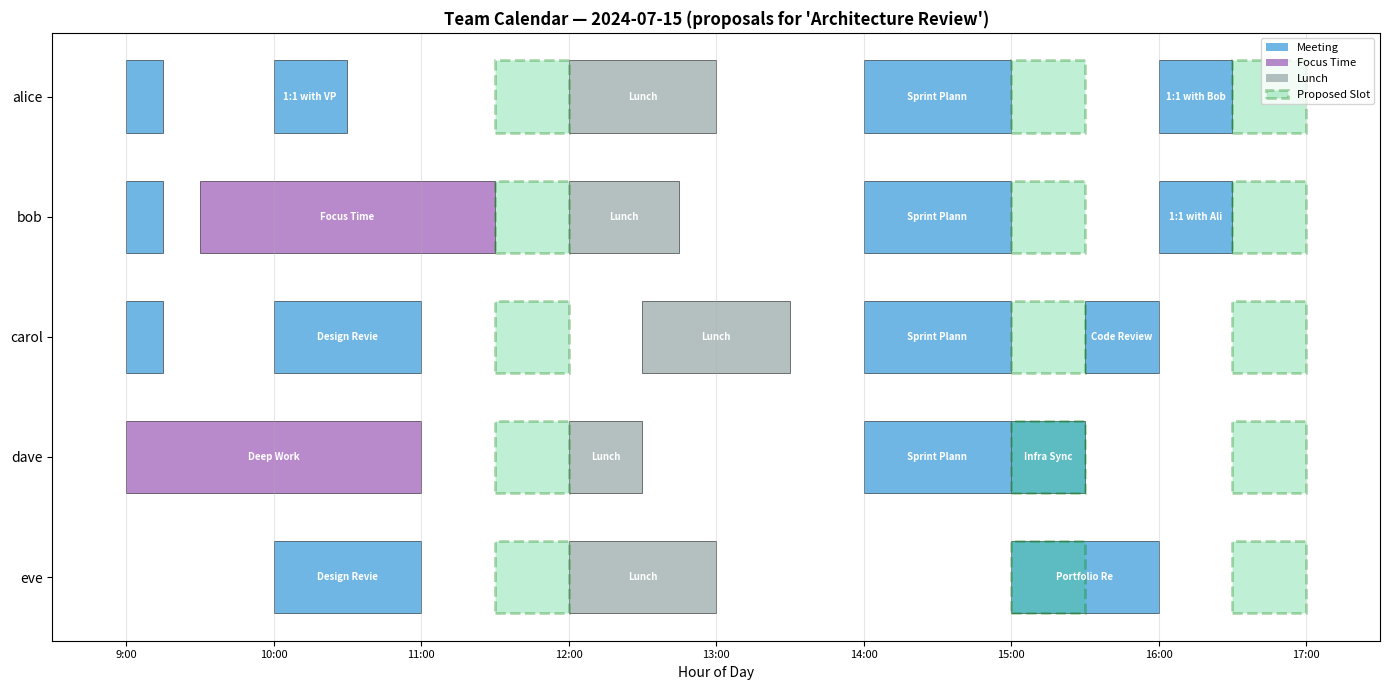
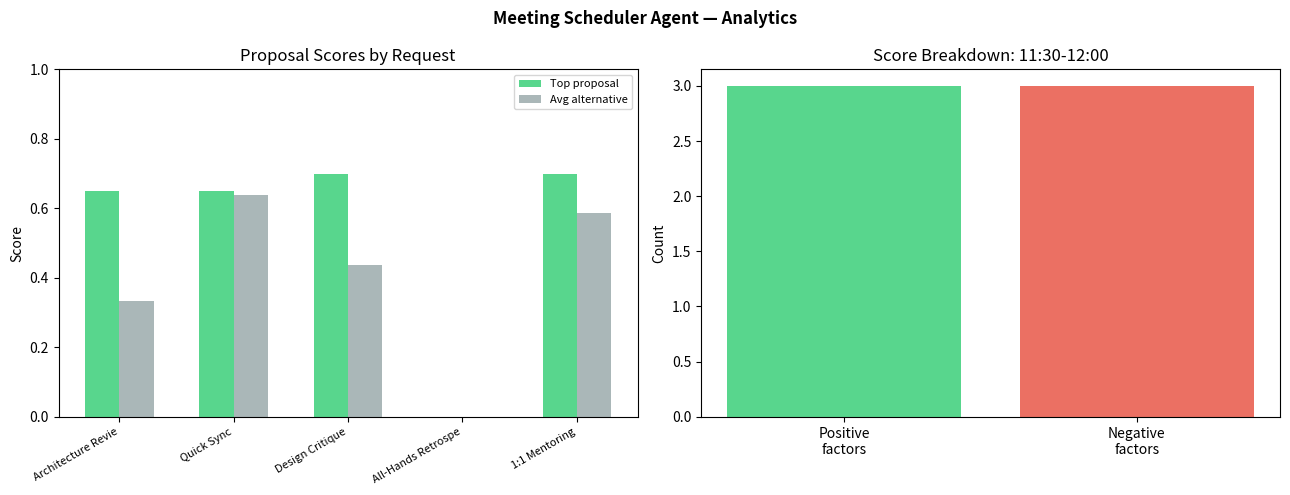
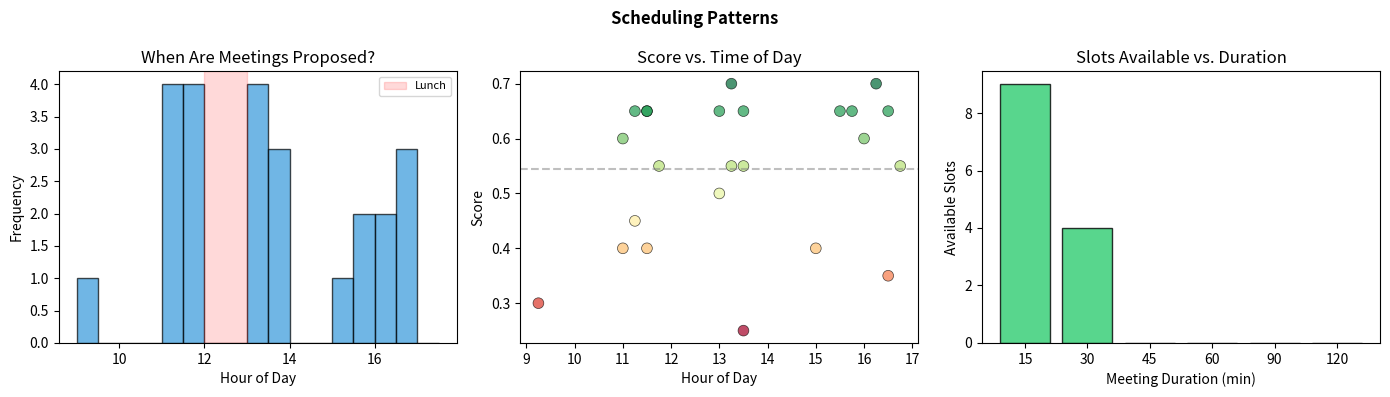

The script that saved these images, in order:
!pip install -q pandas numpy matplotlib seaborn

import json
import re
from collections import defaultdict
from dataclasses import asdict, dataclass, field
from datetime import date, datetime, time, timedelta
from enum import Enum
from pathlib import Path
from typing import Any, Optional

import matplotlib.pyplot as plt
import matplotlib.dates as mdates
import numpy as np
import pandas as pd
import seaborn as sns

SEED = 42
np.random.seed(SEED)

PROJECT_DIR = Path.cwd()
ARTIFACT_DIR = PROJECT_DIR / "artifacts"
ARTIFACT_DIR.mkdir(exist_ok=True)

print(f"Project dir:  {PROJECT_DIR}")
print(f"Artifact dir: {ARTIFACT_DIR}")

class Priority(Enum):
    CRITICAL = "critical"     # Must happen today
    HIGH = "high"             # This week
    NORMAL = "normal"         # Flexible
    LOW = "low"               # Optional / can be async

    def __str__(self):
        return self.value


class SlotPreference(Enum):
    MORNING = "morning"       # 09:00–12:00
    AFTERNOON = "afternoon"   # 13:00–17:00
    ANY = "any"

    def __str__(self):
        return self.value


@dataclass
class TimeBlock:
    """A contiguous block of time."""
    start: datetime
    end: datetime
    label: str = ""

    @property
    def duration_minutes(self) -> int:
        return int((self.end - self.start).total_seconds() / 60)

    def overlaps(self, other: "TimeBlock") -> bool:
        return self.start < other.end and other.start < self.end

    def contains(self, dt: datetime) -> bool:
        return self.start <= dt < self.end

    def __repr__(self):
        return (f"TimeBlock({self.start.strftime('%H:%M')}-"
                f"{self.end.strftime('%H:%M')} {self.label!r})")


@dataclass
class CalendarEvent:
    """An event on someone's calendar."""
    event_id: str
    title: str
    start: datetime
    end: datetime
    attendees: list[str] = field(default_factory=list)
    is_recurring: bool = False
    can_reschedule: bool = False

    @property
    def duration_minutes(self) -> int:
        return int((self.end - self.start).total_seconds() / 60)

    def to_block(self) -> TimeBlock:
        return TimeBlock(self.start, self.end, self.title)


@dataclass
class SchedulingRequest:
    """A request to schedule a meeting."""
    title: str
    duration_minutes: int
    participants: list[str]
    target_date: date
    priority: Priority = Priority.NORMAL
    preference: SlotPreference = SlotPreference.ANY
    buffer_minutes: int = 10          # Buffer between meetings
    earliest_hour: int = 9            # Working hours start
    latest_hour: int = 17             # Working hours end
    avoid_lunch: bool = True          # Avoid 12:00-13:00


@dataclass
class SlotProposal:
    """A proposed meeting slot with a score."""
    start: datetime
    end: datetime
    score: float                      # 0.0-1.0
    reasons: list[str]                # Why this score
    conflicts: list[str]              # Any soft conflicts

    @property
    def duration_minutes(self) -> int:
        return int((self.end - self.start).total_seconds() / 60)

    def to_dict(self) -> dict:
        return {
            "start": self.start.isoformat(),
            "end": self.end.isoformat(),
            "duration_minutes": self.duration_minutes,
            "score": round(self.score, 2),
            "reasons": self.reasons,
            "conflicts": self.conflicts,
        }


@dataclass
class BookingResult:
    """Result of a confirmed booking."""
    success: bool
    event_id: str
    title: str
    start: datetime
    end: datetime
    attendees: list[str]
    message: str


print("Data model loaded.")
print(f"  Priority options:    {[p.value for p in Priority]}")
print(f"  Preference options:  {[p.value for p in SlotPreference]}")

class MockCalendar:
    """Mocked calendar service supporting multiple users.

    Stores events per user.  Provides the same read/write interface
    a real calendar API would expose.
    """

    def __init__(self):
        self._calendars: dict[str, list[CalendarEvent]] = defaultdict(list)
        self._next_id = 1

    # ── Read operations ──

    def get_events(self, user: str, target_date: date) -> list[CalendarEvent]:
        """Get all events for a user on a specific date."""
        return [
            e for e in self._calendars[user]
            if e.start.date() == target_date
        ]

    def get_busy_blocks(self, user: str, target_date: date) -> list[TimeBlock]:
        """Get busy time blocks for a user on a date."""
        events = self.get_events(user, target_date)
        return [e.to_block() for e in events]

    def is_free(self, user: str, start: datetime, end: datetime) -> bool:
        """Check if a user is free during a time range."""
        query = TimeBlock(start, end)
        for event in self._calendars[user]:
            if event.to_block().overlaps(query):
                return False
        return True

    def get_all_users(self) -> list[str]:
        """List all users with calendars."""
        return list(self._calendars.keys())

    # ── Write operations ──

    def add_event(self, user: str, title: str,
                  start: datetime, end: datetime,
                  attendees: list[str] = None,
                  is_recurring: bool = False,
                  can_reschedule: bool = False) -> CalendarEvent:
        """Add an event to a user's calendar."""
        event = CalendarEvent(
            event_id=f"EVT-{self._next_id:04d}",
            title=title,
            start=start,
            end=end,
            attendees=attendees or [],
            is_recurring=is_recurring,
            can_reschedule=can_reschedule,
        )
        self._calendars[user].append(event)
        self._next_id += 1
        return event

    def book_meeting(self, title: str, start: datetime, end: datetime,
                     participants: list[str]) -> BookingResult:
        """Book a meeting on all participants' calendars.

        This is the agent's write action — it modifies calendar state.
        """
        # Double-check all participants are free
        for user in participants:
            if not self.is_free(user, start, end):
                return BookingResult(
                    success=False, event_id="", title=title,
                    start=start, end=end, attendees=participants,
                    message=f"Conflict: {user} is not free "
                            f"{start.strftime('%H:%M')}-{end.strftime('%H:%M')}",
                )

        # Book on all calendars
        event_id = f"EVT-{self._next_id:04d}"
        for user in participants:
            self.add_event(user, title, start, end, attendees=participants)

        return BookingResult(
            success=True, event_id=event_id, title=title,
            start=start, end=end, attendees=participants,
            message=f"Meeting booked: {title} "
                    f"{start.strftime('%H:%M')}-{end.strftime('%H:%M')} "
                    f"with {', '.join(participants)}",
        )

    # ── Inspection ──

    def print_calendar(self, user: str, target_date: date):
        """Pretty-print a user's calendar for a date."""
        events = sorted(self.get_events(user, target_date),
                        key=lambda e: e.start)
        print(f"  Calendar for {user} on {target_date}:")
        if not events:
            print("    (empty)")
        for e in events:
            print(f"    {e.start.strftime('%H:%M')}-{e.end.strftime('%H:%M')}  "
                  f"{e.title} ({e.duration_minutes}min)")

    def print_all(self, target_date: date):
        """Print all calendars for a date."""
        for user in sorted(self._calendars.keys()):
            self.print_calendar(user, target_date)
            print()


calendar = MockCalendar()
print("MockCalendar initialized.")

TARGET_DATE = date(2024, 7, 15)  # A Monday


def dt(hour: int, minute: int = 0) -> datetime:
    """Shorthand for creating datetime on TARGET_DATE."""
    return datetime.combine(TARGET_DATE, time(hour, minute))


# ── Alice: Engineering Manager ──
calendar.add_event("alice", "Team Standup",      dt(9, 0),  dt(9, 15),  ["alice", "bob", "carol"], is_recurring=True)
calendar.add_event("alice", "1:1 with VP Eng",   dt(10, 0), dt(10, 30), ["alice"])
calendar.add_event("alice", "Lunch",             dt(12, 0), dt(13, 0),  ["alice"])
calendar.add_event("alice", "Sprint Planning",   dt(14, 0), dt(15, 0),  ["alice", "bob", "carol", "dave"])
calendar.add_event("alice", "1:1 with Bob",      dt(16, 0), dt(16, 30), ["alice", "bob"])

# ── Bob: Senior Engineer ──
calendar.add_event("bob", "Team Standup",        dt(9, 0),  dt(9, 15),  ["alice", "bob", "carol"], is_recurring=True)
calendar.add_event("bob", "Focus Time",          dt(9, 30), dt(11, 30), ["bob"], can_reschedule=True)
calendar.add_event("bob", "Lunch",               dt(12, 0), dt(12, 45), ["bob"])
calendar.add_event("bob", "Sprint Planning",     dt(14, 0), dt(15, 0),  ["alice", "bob", "carol", "dave"])
calendar.add_event("bob", "1:1 with Alice",      dt(16, 0), dt(16, 30), ["alice", "bob"])

# ── Carol: Frontend Engineer ──
calendar.add_event("carol", "Team Standup",      dt(9, 0),  dt(9, 15),  ["alice", "bob", "carol"], is_recurring=True)
calendar.add_event("carol", "Design Review",     dt(10, 0), dt(11, 0),  ["carol", "eve"])
calendar.add_event("carol", "Lunch",             dt(12, 30), dt(13, 30), ["carol"])
calendar.add_event("carol", "Sprint Planning",   dt(14, 0), dt(15, 0),  ["alice", "bob", "carol", "dave"])
calendar.add_event("carol", "Code Review",       dt(15, 30), dt(16, 0), ["carol", "bob"])

# ── Dave: Backend Engineer ──
calendar.add_event("dave", "Deep Work",          dt(9, 0),  dt(11, 0),  ["dave"], can_reschedule=True)
calendar.add_event("dave", "Lunch",              dt(12, 0), dt(12, 30), ["dave"])
calendar.add_event("dave", "Sprint Planning",    dt(14, 0), dt(15, 0),  ["alice", "bob", "carol", "dave"])
calendar.add_event("dave", "Infra Sync",         dt(15, 0), dt(15, 30), ["dave"])

# ── Eve: Designer ──
calendar.add_event("eve", "Design Review",       dt(10, 0), dt(11, 0),  ["carol", "eve"])
calendar.add_event("eve", "Lunch",               dt(12, 0), dt(13, 0),  ["eve"])
calendar.add_event("eve", "Portfolio Review",    dt(15, 0), dt(16, 0),  ["eve"])

print(f"Calendars populated for {TARGET_DATE}:\n")
calendar.print_all(TARGET_DATE)

def merge_blocks(blocks: list[TimeBlock]) -> list[TimeBlock]:
    """Merge overlapping or adjacent time blocks."""
    if not blocks:
        return []
    sorted_blocks = sorted(blocks, key=lambda b: b.start)
    merged = [TimeBlock(sorted_blocks[0].start, sorted_blocks[0].end,
                        sorted_blocks[0].label)]

    for block in sorted_blocks[1:]:
        if block.start <= merged[-1].end:
            # Overlapping or adjacent — extend
            if block.end > merged[-1].end:
                merged[-1] = TimeBlock(merged[-1].start, block.end,
                                       merged[-1].label + " + " + block.label)
        else:
            merged.append(TimeBlock(block.start, block.end, block.label))
    return merged


def find_free_slots(cal: MockCalendar, participants: list[str],
                    target_date: date, duration_minutes: int,
                    earliest_hour: int = 9, latest_hour: int = 17,
                    buffer_minutes: int = 10,
                    avoid_lunch: bool = True) -> list[TimeBlock]:
    """Find all time slots where ALL participants are free.

    Algorithm:
    1. Gather busy blocks from all participants
    2. Add lunch block if avoid_lunch=True
    3. Merge all busy blocks into a unified timeline
    4. Find gaps between merged blocks within working hours
    5. Filter gaps that can fit the meeting + buffer
    """
    # Step 1: Collect all busy blocks
    all_busy: list[TimeBlock] = []
    for user in participants:
        all_busy.extend(cal.get_busy_blocks(user, target_date))

    # Step 2: Add lunch as a busy block (soft, but applied here as hard)
    if avoid_lunch:
        all_busy.append(TimeBlock(
            datetime.combine(target_date, time(12, 0)),
            datetime.combine(target_date, time(13, 0)),
            "Lunch Block",
        ))

    # Step 3: Add working-hours boundaries
    day_start = datetime.combine(target_date, time(earliest_hour, 0))
    day_end = datetime.combine(target_date, time(latest_hour, 0))

    # Step 4: Merge busy blocks
    merged_busy = merge_blocks(all_busy)

    # Step 5: Find gaps
    free_slots = []
    cursor = day_start

    for block in merged_busy:
        if block.start < day_start:
            cursor = max(cursor, block.end)
            continue
        if block.start > day_end:
            break

        gap_start = cursor
        gap_end = min(block.start, day_end)

        if gap_start < gap_end:
            gap = TimeBlock(gap_start, gap_end, "Free")
            if gap.duration_minutes >= duration_minutes:
                free_slots.append(gap)

        cursor = max(cursor, block.end)

    # Check remaining time after last busy block
    if cursor < day_end:
        gap = TimeBlock(cursor, day_end, "Free")
        if gap.duration_minutes >= duration_minutes:
            free_slots.append(gap)

    return free_slots


# Test: find 30-minute slots for alice, bob, carol
request = SchedulingRequest(
    title="Architecture Review",
    duration_minutes=30,
    participants=["alice", "bob", "carol"],
    target_date=TARGET_DATE,
)

free = find_free_slots(
    calendar, request.participants, request.target_date,
    request.duration_minutes, request.earliest_hour, request.latest_hour,
    request.buffer_minutes, request.avoid_lunch,
)

print(f"Free slots for {request.participants} ({request.duration_minutes}min):\n")
for slot in free:
    print(f"  {slot.start.strftime('%H:%M')}-{slot.end.strftime('%H:%M')}  "
          f"({slot.duration_minutes} minutes available)")

def score_slot(slot: TimeBlock, request: SchedulingRequest,
               cal: MockCalendar) -> SlotProposal:
    """Score a free slot based on soft constraints.

    Scoring factors (each contributes to a 0-1 score):
    - Time preference match (morning/afternoon)
    - Distance from lunch hour
    - Buffer availability (gap before/after existing meetings)
    - Meeting density (prefer less fragmented parts of the day)
    - Work-hour centrality (prefer mid-morning over 9:00 or 16:30)
    """
    score = 0.5  # Baseline
    reasons = []
    conflicts = []

    meeting_start = slot.start
    meeting_end = slot.start + timedelta(minutes=request.duration_minutes)

    # ── 1. Time preference ──
    hour = meeting_start.hour
    if request.preference == SlotPreference.MORNING:
        if 9 <= hour < 12:
            score += 0.15
            reasons.append("Matches morning preference")
        else:
            score -= 0.10
            conflicts.append("Outside preferred morning window")
    elif request.preference == SlotPreference.AFTERNOON:
        if 13 <= hour < 17:
            score += 0.15
            reasons.append("Matches afternoon preference")
        else:
            score -= 0.10
            conflicts.append("Outside preferred afternoon window")
    else:
        reasons.append("No time preference — any slot works")

    # ── 2. Distance from lunch ──
    lunch_start = 12
    dist_from_lunch = min(abs(hour - lunch_start), abs((hour + request.duration_minutes / 60) - lunch_start))
    if dist_from_lunch >= 1.5:
        score += 0.05
        reasons.append("Good distance from lunch hour")
    elif dist_from_lunch < 0.5:
        score -= 0.05
        conflicts.append("Too close to lunch hour")

    # ── 3. Work-hour centrality ──
    # Prefer 10:00-11:30 and 14:00-15:30 over edges of the day
    mid_morning = abs(hour - 10.5)
    mid_afternoon = abs(hour - 14.5)
    centrality = min(mid_morning, mid_afternoon)
    if centrality < 1.5:
        score += 0.10
        reasons.append("Central in the workday — good energy time")
    elif hour <= 9 or hour >= 16:
        score -= 0.05
        conflicts.append("At the edge of working hours")

    # ── 4. Buffer check ──
    buffer = timedelta(minutes=request.buffer_minutes)
    for user in request.participants:
        events = cal.get_events(user, request.target_date)
        for evt in events:
            # Check if there's enough buffer before/after
            if evt.end <= meeting_start and (meeting_start - evt.end) < buffer:
                score -= 0.05
                conflicts.append(f"Tight buffer after {user}'s '{evt.title}'")
            if evt.start >= meeting_end and (evt.start - meeting_end) < buffer:
                score -= 0.05
                conflicts.append(f"Tight buffer before {user}'s '{evt.title}'")

    # ── 5. Slot size efficiency ──
    # Prefer using a slot that fits tightly (avoids fragmenting a large gap)
    efficiency = request.duration_minutes / max(slot.duration_minutes, 1)
    if efficiency > 0.7:
        score += 0.05
        reasons.append("Good fit for the available gap")
    elif efficiency < 0.3:
        score += 0.02
        reasons.append("Large gap — slot fits easily")

    # ── Priority boost for critical meetings ──
    if request.priority == Priority.CRITICAL:
        score += 0.05
        reasons.append("Priority boost: critical meeting")

    score = max(0.0, min(1.0, score))

    return SlotProposal(
        start=meeting_start,
        end=meeting_end,
        score=round(score, 2),
        reasons=reasons,
        conflicts=conflicts,
    )


def generate_proposals(cal: MockCalendar,
                       request: SchedulingRequest,
                       max_proposals: int = 5) -> list[SlotProposal]:
    """Generate and rank meeting proposals."""
    free_slots = find_free_slots(
        cal, request.participants, request.target_date,
        request.duration_minutes, request.earliest_hour,
        request.latest_hour, request.buffer_minutes, request.avoid_lunch,
    )

    proposals = []
    for slot in free_slots:
        # Generate proposals at slot boundaries and midpoints
        current = slot.start
        while current + timedelta(minutes=request.duration_minutes) <= slot.end:
            proposal = score_slot(
                TimeBlock(current,
                          current + timedelta(minutes=request.duration_minutes)),
                request, cal,
            )
            proposals.append(proposal)
            current += timedelta(minutes=15)  # 15-min increments

    # Sort by score descending
    proposals.sort(key=lambda p: p.score, reverse=True)
    return proposals[:max_proposals]


# Generate proposals for the test request
proposals = generate_proposals(calendar, request)

print(f"Top proposals for '{request.title}' ({request.duration_minutes}min):")
print(f"Participants: {request.participants}\n")
for i, p in enumerate(proposals, 1):
    print(f"  #{i}  {p.start.strftime('%H:%M')}-{p.end.strftime('%H:%M')}  "
          f"score={p.score:.2f}")
    for r in p.reasons:
        print(f"       + {r}")
    for c in p.conflicts:
        print(f"       - {c}")
    print()

@dataclass
class AgentResponse:
    """Complete agent output for a scheduling request."""
    request: SchedulingRequest
    proposals: list[SlotProposal]
    selected: Optional[SlotProposal]
    booking: Optional[BookingResult]
    reasoning: str
    success: bool


class MeetingSchedulerAgent:
    """End-to-end meeting scheduling agent."""

    def __init__(self, calendar: MockCalendar):
        self.calendar = calendar
        self._history: list[AgentResponse] = []

    def schedule(self, request: SchedulingRequest,
                 auto_book: bool = False,
                 verbose: bool = False) -> AgentResponse:
        """Process a scheduling request end to end.

        Steps:
        1. Fetch calendars for all participants
        2. Find free slots satisfying hard constraints
        3. Score and rank slots by soft constraints
        4. Optionally book the top-scoring slot

        Args:
            request: The scheduling request
            auto_book: If True, book the top proposal automatically
            verbose: Print step-by-step reasoning
        """
        if verbose:
            print(f"[1] Scheduling: '{request.title}' "
                  f"({request.duration_minutes}min, {request.priority})")
            print(f"    Participants: {request.participants}")
            print(f"    Date: {request.target_date}")
            print(f"    Preference: {request.preference}")

        # Step 1: Fetch calendars (tool call)
        if verbose:
            print(f"\n[2] Fetching calendars...")
            for user in request.participants:
                events = self.calendar.get_events(user, request.target_date)
                print(f"    {user}: {len(events)} event(s)")
                for e in events:
                    print(f"      {e.start.strftime('%H:%M')}-{e.end.strftime('%H:%M')} {e.title}")

        # Step 2-3: Find and score proposals
        proposals = generate_proposals(self.calendar, request)

        if verbose:
            print(f"\n[3] Found {len(proposals)} candidate slot(s)")

        if not proposals:
            response = AgentResponse(
                request=request, proposals=[], selected=None,
                booking=None, success=False,
                reasoning=f"No available slots for {request.duration_minutes}min "
                          f"meeting with {request.participants} on {request.target_date}. "
                          f"All time slots are occupied.",
            )
            self._history.append(response)
            return response

        if verbose:
            print(f"\n[4] Top proposals:")
            for i, p in enumerate(proposals[:3], 1):
                print(f"    #{i} {p.start.strftime('%H:%M')}-{p.end.strftime('%H:%M')} "
                      f"(score={p.score:.2f})")

        # Step 4: Select and optionally book
        selected = proposals[0]
        booking = None

        if auto_book:
            if verbose:
                print(f"\n[5] Auto-booking top slot: "
                      f"{selected.start.strftime('%H:%M')}-{selected.end.strftime('%H:%M')}")

            booking = self.calendar.book_meeting(
                request.title, selected.start, selected.end,
                request.participants,
            )
            if verbose:
                print(f"    Result: {'booked' if booking.success else 'FAILED'}")
                print(f"    {booking.message}")

        reasoning = (
            f"Found {len(proposals)} available slot(s). "
            f"Best: {selected.start.strftime('%H:%M')}-{selected.end.strftime('%H:%M')} "
            f"(score={selected.score:.2f}). "
            + (f"Booked as {booking.event_id}." if booking and booking.success
               else "Awaiting confirmation.")
        )

        response = AgentResponse(
            request=request, proposals=proposals,
            selected=selected, booking=booking,
            reasoning=reasoning,
            success=booking.success if booking else len(proposals) > 0,
        )
        self._history.append(response)
        return response

    @property
    def history(self):
        return self._history


agent = MeetingSchedulerAgent(calendar)
print("MeetingSchedulerAgent ready.")

demo_requests = [
    SchedulingRequest(
        title="Architecture Review",
        duration_minutes=30,
        participants=["alice", "bob", "carol"],
        target_date=TARGET_DATE,
        priority=Priority.NORMAL,
        preference=SlotPreference.MORNING,
    ),
    SchedulingRequest(
        title="Quick Sync",
        duration_minutes=15,
        participants=["alice", "dave"],
        target_date=TARGET_DATE,
        priority=Priority.HIGH,
        preference=SlotPreference.ANY,
    ),
    SchedulingRequest(
        title="Design Critique",
        duration_minutes=45,
        participants=["carol", "eve"],
        target_date=TARGET_DATE,
        priority=Priority.NORMAL,
        preference=SlotPreference.AFTERNOON,
    ),
    SchedulingRequest(
        title="All-Hands Retrospective",
        duration_minutes=60,
        participants=["alice", "bob", "carol", "dave", "eve"],
        target_date=TARGET_DATE,
        priority=Priority.CRITICAL,
        preference=SlotPreference.ANY,
    ),
    SchedulingRequest(
        title="1:1 Mentoring",
        duration_minutes=30,
        participants=["bob", "eve"],
        target_date=TARGET_DATE,
        priority=Priority.LOW,
        preference=SlotPreference.AFTERNOON,
    ),
]

print("DEMO SCHEDULING RESULTS")
print("=" * 70)
for req in demo_requests:
    resp = agent.schedule(req)
    top = resp.selected
    print(f"\n{'─' * 60}")
    print(f"  {req.title} ({req.duration_minutes}min, {req.priority})")
    print(f"  Participants: {', '.join(req.participants)}")
    if top:
        print(f"  Best slot: {top.start.strftime('%H:%M')}-{top.end.strftime('%H:%M')}  "
              f"score={top.score:.2f}")
        print(f"  Alternatives: {len(resp.proposals) - 1}")
    else:
        print(f"  NO SLOT FOUND")
    print(f"  {resp.reasoning}")

# Reset calendar for a clean walkthrough
wt_calendar = MockCalendar()

# Re-add events for alice and bob only
wt_calendar.add_event("alice", "Standup",   dt(9, 0),  dt(9, 15),  ["alice", "bob"])
wt_calendar.add_event("alice", "1:1 VP",    dt(10, 0), dt(10, 30), ["alice"])
wt_calendar.add_event("alice", "Lunch",     dt(12, 0), dt(13, 0),  ["alice"])
wt_calendar.add_event("alice", "Planning",  dt(14, 0), dt(15, 0),  ["alice", "bob"])

wt_calendar.add_event("bob", "Standup",     dt(9, 0),  dt(9, 15),  ["alice", "bob"])
wt_calendar.add_event("bob", "Focus Time",  dt(9, 30), dt(11, 30), ["bob"])
wt_calendar.add_event("bob", "Lunch",       dt(12, 0), dt(12, 45), ["bob"])
wt_calendar.add_event("bob", "Planning",    dt(14, 0), dt(15, 0),  ["alice", "bob"])

wt_agent = MeetingSchedulerAgent(wt_calendar)

print("VERBOSE WALKTHROUGH")
print("=" * 60)

req = SchedulingRequest(
    title="Code Review Session",
    duration_minutes=30,
    participants=["alice", "bob"],
    target_date=TARGET_DATE,
    priority=Priority.NORMAL,
    preference=SlotPreference.MORNING,
)

resp = wt_agent.schedule(req, verbose=True)

print(f"\n{'='*60}")
print(f"FINAL ANSWER: {resp.reasoning}")

# Book the top proposal from the walkthrough
print("BEFORE BOOKING:")
wt_calendar.print_all(TARGET_DATE)

req_book = SchedulingRequest(
    title="API Design Discussion",
    duration_minutes=30,
    participants=["alice", "bob"],
    target_date=TARGET_DATE,
    priority=Priority.HIGH,
    preference=SlotPreference.AFTERNOON,
)

resp = wt_agent.schedule(req_book, auto_book=True, verbose=True)

print(f"\n\nAFTER BOOKING:")
wt_calendar.print_all(TARGET_DATE)

# Create a fully-booked calendar to force a conflict
conflict_cal = MockCalendar()
# Fill alice's entire day
for h in range(9, 17):
    conflict_cal.add_event("alice", f"Meeting {h}", dt(h, 0), dt(h+1, 0), ["alice"])

# Bob has one free slot
conflict_cal.add_event("bob", "All-day block", dt(9, 0), dt(16, 0), ["bob"])

conflict_agent = MeetingSchedulerAgent(conflict_cal)

conflict_req = SchedulingRequest(
    title="Impossible Meeting",
    duration_minutes=30,
    participants=["alice", "bob"],
    target_date=TARGET_DATE,
)

resp = conflict_agent.schedule(conflict_req, verbose=True)

print(f"\nResult: success={resp.success}")
print(f"Reasoning: {resp.reasoning}")

# ── What if we try a very short meeting? ──
print("\n" + "─" * 50)
print("Trying with only Alice (who's fully booked):\n")

solo_req = SchedulingRequest(
    title="Solo Check-in",
    duration_minutes=15,
    participants=["alice"],
    target_date=TARGET_DATE,
)

resp2 = conflict_agent.schedule(solo_req)
print(f"Result: success={resp2.success}")
print(f"Reasoning: {resp2.reasoning}")

cascade_cal = MockCalendar()
cascade_cal.add_event("alice", "Standup",  dt(9, 0),  dt(9, 15))
cascade_cal.add_event("alice", "Lunch",    dt(12, 0), dt(13, 0))
cascade_cal.add_event("bob",   "Standup",  dt(9, 0),  dt(9, 15))
cascade_cal.add_event("bob",   "Lunch",    dt(12, 0), dt(13, 0))

cascade_agent = MeetingSchedulerAgent(cascade_cal)

cascade_requests = [
    SchedulingRequest("Meeting A", 60, ["alice", "bob"], TARGET_DATE,
                      preference=SlotPreference.MORNING),
    SchedulingRequest("Meeting B", 45, ["alice", "bob"], TARGET_DATE,
                      preference=SlotPreference.MORNING),
    SchedulingRequest("Meeting C", 30, ["alice", "bob"], TARGET_DATE,
                      preference=SlotPreference.AFTERNOON),
]

print("CASCADE BOOKING — 3 meetings for alice + bob")
print("=" * 60)

for i, req in enumerate(cascade_requests, 1):
    print(f"\n--- Request {i}: {req.title} ({req.duration_minutes}min) ---")
    resp = cascade_agent.schedule(req, auto_book=True)
    if resp.booking and resp.booking.success:
        print(f"  Booked: {resp.selected.start.strftime('%H:%M')}-"
              f"{resp.selected.end.strftime('%H:%M')}  "
              f"score={resp.selected.score:.2f}")
    else:
        print(f"  FAILED: {resp.reasoning}")

print(f"\n{'='*60}")
print("FINAL CALENDARS:")
cascade_cal.print_all(TARGET_DATE)

def plot_calendar_day(cal: MockCalendar, users: list[str],
                      target_date: date, proposals: list[SlotProposal] = None,
                      title: str = "Calendar View"):
    """Visualize a day's calendar as a Gantt-style chart."""
    fig, ax = plt.subplots(figsize=(14, max(3, len(users) * 1.2 + 1)))

    colors = {
        "meeting": "#3498db",
        "focus": "#9b59b6",
        "lunch": "#95a5a6",
        "proposal": "#2ecc71",
    }

    y_labels = []
    y_positions = []

    for i, user in enumerate(users):
        y = len(users) - i - 1
        y_labels.append(user)
        y_positions.append(y)

        events = sorted(cal.get_events(user, target_date), key=lambda e: e.start)
        for evt in events:
            start_h = evt.start.hour + evt.start.minute / 60
            dur_h = evt.duration_minutes / 60

            color = colors["lunch"] if "lunch" in evt.title.lower() else \
                    (colors["focus"] if "focus" in evt.title.lower() or
                     "deep" in evt.title.lower()
                     else colors["meeting"])

            ax.barh(y, dur_h, left=start_h, height=0.6,
                    color=color, alpha=0.7, edgecolor="black", linewidth=0.5)
            if dur_h >= 0.3:
                ax.text(start_h + dur_h / 2, y, evt.title[:12],
                        ha="center", va="center", fontsize=7,
                        color="white", fontweight="bold")

    # Plot proposals
    if proposals:
        for p in proposals[:3]:
            start_h = p.start.hour + p.start.minute / 60
            dur_h = p.duration_minutes / 60
            for y in y_positions:
                ax.barh(y, dur_h, left=start_h, height=0.6,
                        color=colors["proposal"], alpha=0.3,
                        edgecolor="green", linewidth=2, linestyle="--")

    ax.set_yticks(y_positions)
    ax.set_yticklabels(y_labels, fontsize=10)
    ax.set_xlim(8.5, 17.5)
    ax.set_xlabel("Hour of Day")
    ax.set_title(title, fontsize=12, fontweight="bold")

    # Hour grid
    ax.set_xticks(range(9, 18))
    ax.set_xticklabels([f"{h}:00" for h in range(9, 18)], fontsize=8)
    ax.grid(axis="x", alpha=0.3)

    # Legend
    from matplotlib.patches import Patch
    legend_elems = [
        Patch(facecolor=colors["meeting"], alpha=0.7, label="Meeting"),
        Patch(facecolor=colors["focus"], alpha=0.7, label="Focus Time"),
        Patch(facecolor=colors["lunch"], alpha=0.7, label="Lunch"),
        Patch(facecolor=colors["proposal"], alpha=0.3, edgecolor="green",
              linewidth=2, linestyle="--", label="Proposed Slot"),
    ]
    ax.legend(handles=legend_elems, loc="upper right", fontsize=8)

    plt.tight_layout()
    plt.show()


# Visualize the full team's calendar with proposals
arch_proposals = generate_proposals(calendar, demo_requests[0], max_proposals=3)
plot_calendar_day(
    calendar,
    ["alice", "bob", "carol", "dave", "eve"],
    TARGET_DATE,
    proposals=arch_proposals,
    title=f"Team Calendar — {TARGET_DATE} (proposals for '{demo_requests[0].title}')",
)

# Proposal score comparison chart
fig, axes = plt.subplots(1, 2, figsize=(13, 5))

# Chart 1: Score comparison across demo requests
ax = axes[0]
req_names = []
top_scores = []
alt_scores = []
for req in demo_requests:
    props = generate_proposals(calendar, req)
    req_names.append(req.title[:18])
    top_scores.append(props[0].score if props else 0)
    alt_scores.append(np.mean([p.score for p in props[1:]]) if len(props) > 1 else 0)

x = np.arange(len(req_names))
ax.bar(x - 0.15, top_scores, 0.3, label="Top proposal", color="#2ecc71", alpha=0.8)
ax.bar(x + 0.15, alt_scores, 0.3, label="Avg alternative", color="#95a5a6", alpha=0.8)
ax.set_xticks(x)
ax.set_xticklabels(req_names, rotation=30, ha="right", fontsize=8)
ax.set_ylabel("Score")
ax.set_title("Proposal Scores by Request")
ax.legend(fontsize=8)
ax.set_ylim(0, 1)

# Chart 2: Factor breakdown for top proposal of first request
ax2 = axes[1]
if arch_proposals:
    top = arch_proposals[0]
    factors = top.reasons + top.conflicts
    factor_scores = [0.1 if "+" not in f and "conflict" not in f.lower()
                     else -0.05 for f in factors]
    # Simplified: show reasons vs conflicts counts
    reason_count = len(top.reasons)
    conflict_count = len(top.conflicts)
    ax2.bar(["Positive\nfactors", "Negative\nfactors"],
            [reason_count, conflict_count],
            color=["#2ecc71", "#e74c3c"], alpha=0.8)
    ax2.set_ylabel("Count")
    ax2.set_title(f"Score Breakdown: {top.start.strftime('%H:%M')}-{top.end.strftime('%H:%M')}")

plt.suptitle("Meeting Scheduler Agent — Analytics", fontsize=12, fontweight="bold")
plt.tight_layout()
plt.show()

eval_cases = [
    {
        "name": "Simple 2-person meeting finds slots",
        "request": SchedulingRequest("Test A", 30, ["alice", "bob"], TARGET_DATE),
        "expect_success": True,
        "min_proposals": 1,
    },
    {
        "name": "All-hands with 5 people finds at least 1 slot",
        "request": SchedulingRequest("Test B", 30,
                                     ["alice", "bob", "carol", "dave", "eve"],
                                     TARGET_DATE),
        "expect_success": True,
        "min_proposals": 1,
    },
    {
        "name": "Morning preference ranked higher",
        "request": SchedulingRequest("Test C", 30, ["alice", "dave"],
                                     TARGET_DATE, preference=SlotPreference.MORNING),
        "expect_success": True,
        "check_morning": True,
    },
    {
        "name": "Impossible meeting returns no proposals",
        "request": SchedulingRequest("Test D", 480, ["alice"], TARGET_DATE),
        "expect_success": False,
        "min_proposals": 0,
    },
    {
        "name": "Short meeting finds more slots than long meeting",
        "short": SchedulingRequest("Short", 15, ["alice", "bob"], TARGET_DATE),
        "long": SchedulingRequest("Long", 120, ["alice", "bob"], TARGET_DATE),
        "compare_slot_counts": True,
    },
    {
        "name": "Booking changes calendar state",
        "test_booking": True,
    },
    {
        "name": "Proposals are sorted by score descending",
        "request": SchedulingRequest("Test F", 30, ["alice", "bob"], TARGET_DATE),
        "check_sorted": True,
    },
]


eval_results = []
eval_agent = MeetingSchedulerAgent(calendar)

for tc in eval_cases:
    passed = False

    if tc.get("compare_slot_counts"):
        short_props = generate_proposals(calendar, tc["short"])
        long_props = generate_proposals(calendar, tc["long"])
        passed = len(short_props) >= len(long_props)
    elif tc.get("test_booking"):
        book_cal = MockCalendar()
        book_cal.add_event("x", "Lunch", dt(12, 0), dt(13, 0))
        book_agent = MeetingSchedulerAgent(book_cal)
        req = SchedulingRequest("Booking Test", 30, ["x"], TARGET_DATE)
        resp = book_agent.schedule(req, auto_book=True)
        events_after = book_cal.get_events("x", TARGET_DATE)
        passed = resp.booking is not None and resp.booking.success and len(events_after) == 2
    elif tc.get("check_sorted"):
        resp = eval_agent.schedule(tc["request"])
        scores = [p.score for p in resp.proposals]
        passed = scores == sorted(scores, reverse=True)
    elif tc.get("check_morning"):
        resp = eval_agent.schedule(tc["request"])
        if resp.selected:
            passed = resp.selected.start.hour < 12
        else:
            passed = False
    else:
        resp = eval_agent.schedule(tc["request"])
        passed = resp.success == tc.get("expect_success", True)
        if "min_proposals" in tc:
            passed = passed and len(resp.proposals) >= tc["min_proposals"]

    eval_results.append({"test": tc["name"], "passed": passed})

print("EVALUATION RESULTS")
print("=" * 65)
for er in eval_results:
    icon = "pass" if er["passed"] else "FAIL"
    print(f"  [{icon:4s}]  {er['test']}")

pass_rate = sum(1 for e in eval_results if e["passed"]) / len(eval_results)
print(f"\nOverall: {sum(1 for e in eval_results if e['passed'])}/{len(eval_results)} "
      f"({pass_rate:.0%})")

# Analyze where proposals tend to land
all_proposal_hours = []
all_proposal_scores = []

for req in demo_requests:
    props = generate_proposals(calendar, req, max_proposals=10)
    for p in props:
        all_proposal_hours.append(p.start.hour + p.start.minute / 60)
        all_proposal_scores.append(p.score)

fig, axes = plt.subplots(1, 3, figsize=(14, 4))

# Chart 1: Distribution of proposed times
ax = axes[0]
ax.hist(all_proposal_hours, bins=np.arange(9, 18, 0.5),
        color="#3498db", alpha=0.7, edgecolor="black")
ax.set_xlabel("Hour of Day")
ax.set_ylabel("Frequency")
ax.set_title("When Are Meetings Proposed?")
ax.axvspan(12, 13, alpha=0.15, color="red", label="Lunch")
ax.legend(fontsize=8)

# Chart 2: Score vs. time of day
ax2 = axes[1]
ax2.scatter(all_proposal_hours, all_proposal_scores,
            c=all_proposal_scores, cmap="RdYlGn", s=60,
            alpha=0.7, edgecolors="black", linewidth=0.5)
ax2.set_xlabel("Hour of Day")
ax2.set_ylabel("Score")
ax2.set_title("Score vs. Time of Day")
ax2.axhline(y=np.mean(all_proposal_scores), color="gray",
            linestyle="--", alpha=0.5)

# Chart 3: Meeting duration vs. available slots
ax3 = axes[2]
durations = [15, 30, 45, 60, 90, 120]
slot_counts = []
for dur in durations:
    req = SchedulingRequest("Test", dur, ["alice", "bob", "carol"],
                            TARGET_DATE)
    props = generate_proposals(calendar, req, max_proposals=20)
    slot_counts.append(len(props))

ax3.bar([str(d) for d in durations], slot_counts,
        color="#2ecc71", alpha=0.8, edgecolor="black")
ax3.set_xlabel("Meeting Duration (min)")
ax3.set_ylabel("Available Slots")
ax3.set_title("Slots Available vs. Duration")

plt.suptitle("Scheduling Patterns", fontsize=12, fontweight="bold")
plt.tight_layout()
plt.show()

log = {
    "timestamp": datetime.now().isoformat(),
    "task": "meeting_scheduler_agent",
    "target_date": TARGET_DATE.isoformat(),
    "team_members": calendar.get_all_users(),
    "demo_requests": len(demo_requests),
    "total_proposals_generated": sum(
        len(r.proposals) for r in agent.history
    ),
    "bookings_made": sum(
        1 for r in agent.history if r.booking and r.booking.success
    ),
    "evaluation_pass_rate": pass_rate,
    "scoring_factors": [
        "time_preference", "lunch_distance", "work_hour_centrality",
        "buffer_availability", "slot_efficiency", "priority_boost",
    ],
    "constraint_types": {
        "hard": ["participant_availability", "working_hours",
                 "duration_fit", "lunch_block"],
        "soft": ["morning/afternoon_preference", "buffer_between_meetings",
                 "centrality_in_day", "slot_fragmentation"],
    },
}

log_path = ARTIFACT_DIR / "meeting_scheduler_agent_log.json"
log_path.write_text(json.dumps(log, indent=2, default=str), encoding="utf-8")
print(f"Saved: {log_path}")
print(f"\nFinal stats:")
print(f"  Demo requests:    {log['demo_requests']}")
print(f"  Proposals made:   {log['total_proposals_generated']}")
print(f"  Evaluation:       {log['evaluation_pass_rate']:.0%}")
